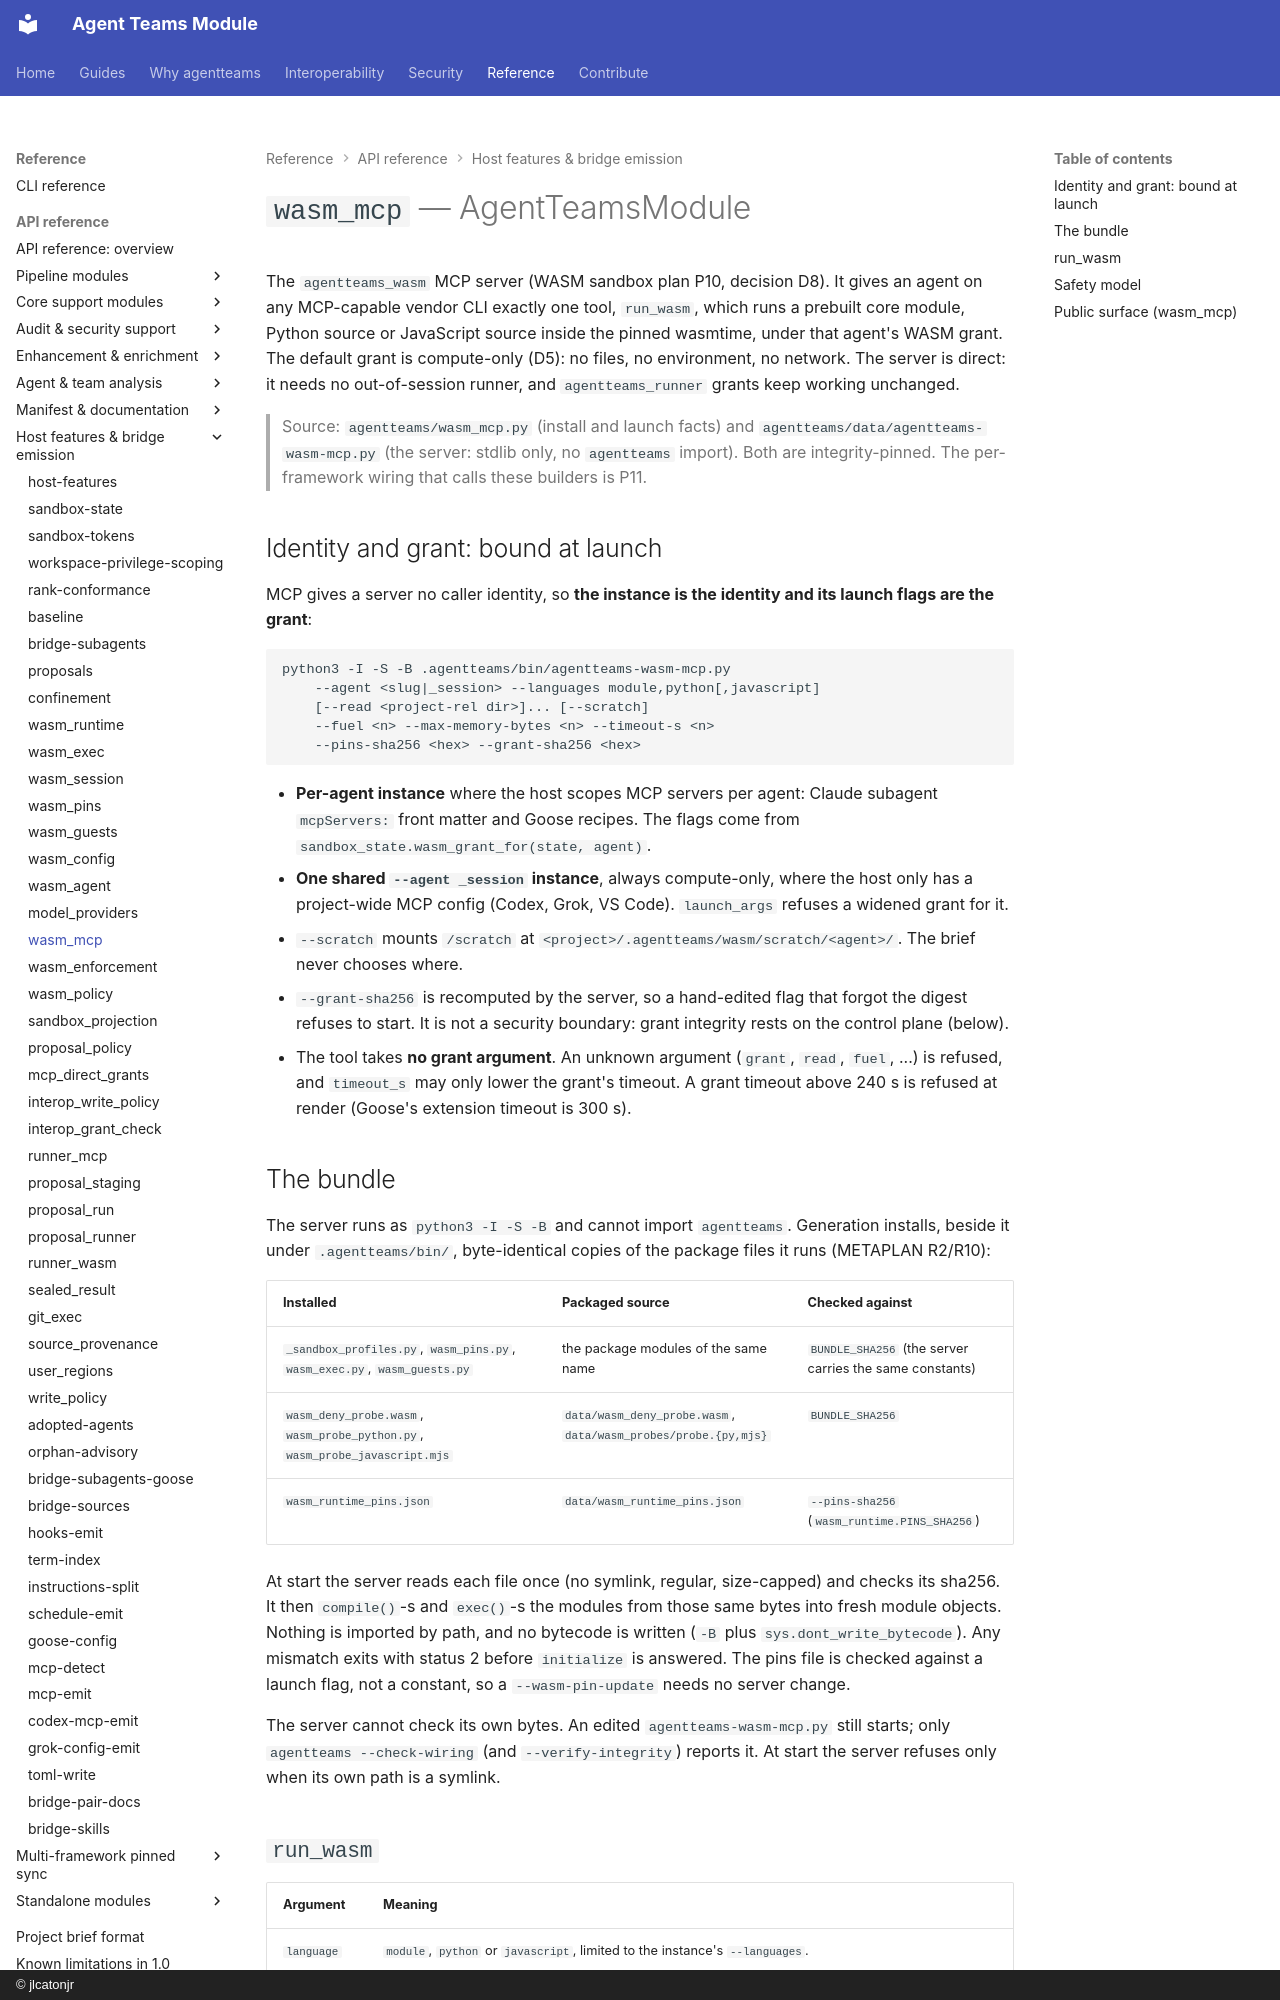

repository: jlcatonjr/agentteams · page: api-reference/wasm-mcp/index.html · generator: mkdocs · copyright: © jlcatonjr

# `wasm_mcp` — AgentTeamsModule

The `agentteams_wasm` MCP server (WASM sandbox plan P10, decision D8). It gives an agent on any MCP-capable vendor CLI
exactly one tool, `run_wasm`, which runs a prebuilt core module, Python source or JavaScript source inside the pinned
wasmtime, under that agent's WASM grant. The default grant is compute-only (D5): no files, no environment, no network.
The server is direct: it needs no out-of-session runner, and `agentteams_runner` grants keep working unchanged.

> Source: `agentteams/wasm_mcp.py` (install and launch facts) and `agentteams/data/agentteams-wasm-mcp.py` (the
> server: stdlib only, no `agentteams` import). Both are integrity-pinned. The per-framework wiring that calls these
> builders is P11.

## Identity and grant: bound at launch

MCP gives a server no caller identity, so **the instance is the identity and its launch flags are the grant**:

```
python3 -I -S -B .agentteams/bin/agentteams-wasm-mcp.py
    --agent <slug|_session> --languages module,python[,javascript]
    [--read <project-rel dir>]... [--scratch]
    --fuel <n> --max-memory-bytes <n> --timeout-s <n>
    --pins-sha256 <hex> --grant-sha256 <hex>
```

- **Per-agent instance** where the host scopes MCP servers per agent: Claude subagent `mcpServers:` front matter and
  Goose recipes. The flags come from `sandbox_state.wasm_grant_for(state, agent)`.
- **One shared `--agent _session` instance**, always compute-only, where the host only has a project-wide MCP config
  (Codex, Grok, VS Code). `launch_args` refuses a widened grant for it.
- `--scratch` mounts `/scratch` at `<project>/.agentteams/wasm/scratch/<agent>/`. The brief never chooses where.
- `--grant-sha256` is recomputed by the server, so a hand-edited flag that forgot the digest refuses to start. It is
  not a security boundary: grant integrity rests on the control plane (below).
- The tool takes **no grant argument**. An unknown argument (`grant`, `read`, `fuel`, ...) is refused, and
  `timeout_s` may only lower the grant's timeout. A grant timeout above 240 s is refused at render (Goose's extension
  timeout is 300 s).

## The bundle

The server runs as `python3 -I -S -B` and cannot import `agentteams`. Generation installs, beside it under
`.agentteams/bin/`, byte-identical copies of the package files it runs (METAPLAN R2/R10):

| Installed | Packaged source | Checked against |
|---|---|---|
| `_sandbox_profiles.py`, `wasm_pins.py`, `wasm_exec.py`, `wasm_guests.py` | the package modules of the same name | `BUNDLE_SHA256` (the server carries the same constants) |
| `wasm_deny_probe.wasm`, `wasm_probe_python.py`, `wasm_probe_javascript.mjs` | `data/wasm_deny_probe.wasm`, `data/wasm_probes/probe.{py,mjs}` | `BUNDLE_SHA256` |
| `wasm_runtime_pins.json` | `data/wasm_runtime_pins.json` | `--pins-sha256` (`wasm_runtime.PINS_SHA256`) |

At start the server reads each file once (no symlink, regular, size-capped) and checks its sha256. It then
`compile()`-s and `exec()`-s the modules from those same bytes into fresh module objects. Nothing is imported by
path, and no bytecode is written (`-B` plus `sys.dont_write_bytecode`). Any mismatch exits with status 2 before
`initialize` is answered. The pins file is checked against a launch flag, not a constant, so a `--wasm-pin-update`
needs no server change.

The server cannot check its own bytes. An edited `agentteams-wasm-mcp.py` still starts; only
`agentteams --check-wiring` (and `--verify-integrity`) reports it. At start the server refuses only when its own path
is a symlink.
